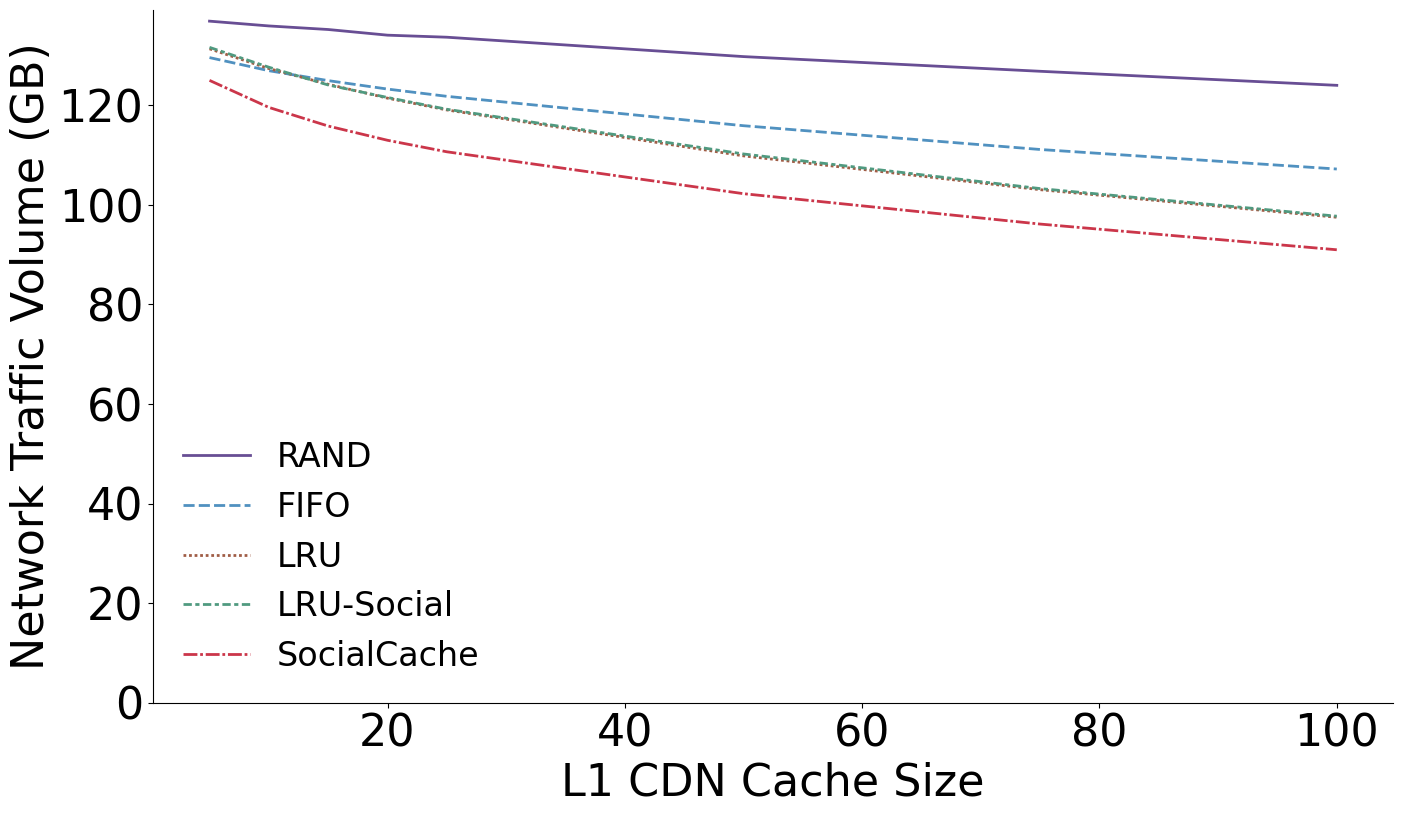

The script that saved this image: (Note: this script raises an exception after producing the figure.)
import os
import pandas as pd 
import numpy as np
import matplotlib.pyplot as plt
import scipy
import seaborn as sns
import matplotlib as mpl
import math
mpl.rcParams['font.family'] = 'Times New Roman'
mpl.rcParams['pdf.fonttype'] = 42
mpl.rcParams['ps.fonttype'] = 42

raw_data = {
    'L1 CDN Cache Size': [
        5, 5, 5, 5, 5,
        10, 10, 10, 10, 10,
        15, 15, 15, 15, 15,
        20, 20, 20, 20, 20,
        25, 25, 25, 25, 25,
        50, 50, 50, 50, 50,
        75, 75, 75, 75, 75,
        100, 100, 100, 100, 100
    ],
    'Method': [
        'RAND', 'FIFO', 'LRU', 'LRU-Social', 'SocialCache',
        'RAND', 'FIFO', 'LRU', 'LRU-Social', 'SocialCache',
        'RAND', 'FIFO', 'LRU', 'LRU-Social', 'SocialCache',
        'RAND', 'FIFO', 'LRU', 'LRU-Social', 'SocialCache',
        'RAND', 'FIFO', 'LRU', 'LRU-Social', 'SocialCache',
        'RAND', 'FIFO', 'LRU', 'LRU-Social', 'SocialCache',
        'RAND', 'FIFO', 'LRU', 'LRU-Social', 'SocialCache',
        'RAND', 'FIFO', 'LRU', 'LRU-Social', 'SocialCache'
    ],
    'Network Traffic Volume (GB)': [
        136.898589, 129.580451, 131.342356, 131.635447, 125.001941,
        135.938238, 126.947334, 127.377876, 127.647782, 119.575117, 
        135.219910, 124.954591, 124.214721, 124.075570, 115.831643,
        134.083708, 123.257532, 121.431983, 121.566200, 112.971637,
        133.673496, 121.799502, 119.067295, 119.203876, 110.657800,
        129.778995, 115.897593, 109.840942, 110.220227, 102.244003,
        126.830329, 111.121490, 103.048312, 103.268061, 96.141512,
        124.006822, 107.198527, 97.511786, 97.726852, 90.978330
    ]
}
result_path = './figures/experiment_cachesize.pdf'

if __name__ == '__main__':
    df = pd.DataFrame.from_dict(raw_data)
    mpl.rcParams['figure.figsize'] = (16, 9)
    # plt.rcParams["font.family"] = "Times New Roman"
    plt.rcParams["font.size"] = 32
    color_list = ["#684e94", "#5091c0", "#a05d46", "#509a80", "#cb364a"]
    
    g = sns.lineplot(x='L1 CDN Cache Size', y='Network Traffic Volume (GB)', hue='Method', style='Method', palette=color_list, data=df, linewidth=2)
    g.spines['top'].set_visible(False)
    g.spines['right'].set_visible(False)
    g.set_ylim(0)
    g.legend(loc='lower left', frameon=False, title=None, fontsize=24)

    plt.savefig(result_path, dpi=300, bbox_inches='tight', format='pdf')
